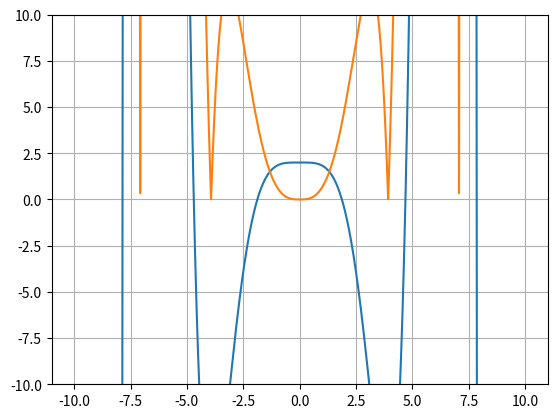

Generate this figure with matplotlib:
# -*- coding: utf-8 -*-
"""
Created on Tue Sep  1 18:22:51 2020

[redacted]
"""
# Template File for Homework 3, Problem 3
# PHYS 331
# [redacted]
#----------------------------------------------   
# DO NOT MODIFY BETWEEN THIS LINE AND ONE BELOW
## module newtonRaphson
''' root = newtonRaphson(f,df,a,b,tol,maxiter).
    Finds a root of f(x) = 0 by combining the Newton-Raphson
    method with bisection. The root must be bracketed in (a,b).
    Calls user-supplied functions f(x) and its derivative df(x).   
    tol is the tolerance, and maxiter is the maximum number of iterations..
''' 
def newtonRaphson(f,df,a,b,tol,maxiter): 
    from numpy import sign
    
    fa = f(a)
    if fa == 0.0: return a
    fb = f(b)
    if fb == 0.0: return b
    if sign(fa) == sign(fb): 
        print('Root is not bracketed')
        return []
    x = 0.5*(a + b)                    
    for i in range(maxiter):
        fx = f(x)
        if fx == 0.0: return x
      # Tighten the brackets on the root 
        if sign(fa) != sign(fx): b = x  
        else: a = x
      # Try a Newton-Raphson step    
        dfx = df(x)
      # If division by zero, push x out of bounds
        try: dx = -fx/dfx
        except ZeroDivisionError: dx = b - a
        x = x + dx
      # If the result is outside the brackets, use bisection  
        if (b - x)*(x - a) < 0.0:  
            dx = 0.5*(b - a)                      
            x = a + dx
      # Check for convergence     
        if abs(dx) < tol*max(abs(b),1.0): return x
    print('Too many iterations in Newton-Raphson')
## ADD your code below this line
#----------------------------------------------
import numpy as np
from matplotlib import pyplot as plt
#defining the given function and functionn derivative calculated by using the product rule
def f1(x):
    return np.cosh(x)*np.cos(x) + 1

def df1(x):
    return np.sinh(x)*np.cos(x)-np.cosh(x)*np.sin(x)

#plotting the graph to visually evaluate roots and derivative values
xrange = np.arange(-10,10,0.001)
plt.plot(xrange,f1(xrange),xrange,np.abs(df1(xrange)))
plt.ylim(-10,10)
plt.grid()

#print(newtonRaphson(f1,df1,4,5,10**-15,30))
#-----------------------------------------------
#freq
#in: n is the nth natural frequency, up to 2, and determines the output of the function
#if: This is the condition that sets ranges for the 1st and 2nd natural frequency
#out: outputs the solved value of fi from the equation given in the book
#-----------------------------------------------
def freq(n):
    if n == 1:
        a = 1
        b = 3
    if n == 2:
        a = 4
        b = 5
    #set the hard-coded variables for the equation that are supplied by the textbook
    m = (0.9)*(.025)*(.0025)* 7850
    b= (newtonRaphson(f1,df1,a,b,10**-15,30))
    E = 200*10**9
    I = (1/12)*(.025)*(.0025**3)
    L = 0.9
    return (1/(2*np.pi))*((b**4 * E*I)/(m * L**3))**(1/2)

print(freq(1), 'Hz is the first natural frequency found using NR')
print(freq(2), 'Hz is the second natural frequency found using NR')

    